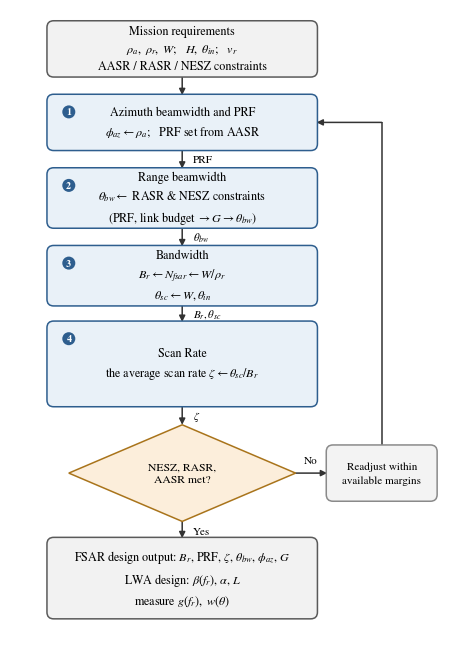

Write the Python code that produced this figure.
# -*- coding: utf-8 -*-
"""
Redrawn design-strategy flowchart (Fig. 9) for
"LWA-based Compact Ka-band Frequency-Scanning Airborne SAR"
Run : python fsar_design_flowchart.py
Out : fsar_design_flowchart.pdf / .svg / .png  (vector)
"""
import matplotlib as mpl
import matplotlib.pyplot as plt
from matplotlib.patches import FancyBboxPatch, FancyArrowPatch, Polygon, Circle

mpl.rcParams.update({
    "font.family": "serif",
    "font.serif": ["Times New Roman", "Nimbus Roman", "DejaVu Serif"],
    "mathtext.fontset": "stix",
    "font.size": 8.7,
    "pdf.fonttype": 42,
    "ps.fonttype": 42,
})

# ------------------------------------------------------------------ palette
STEP_F, STEP_E = "#E9F1F8", "#2E5E8E"    # design steps   (light blue)
IO_F,   IO_E   = "#F2F2F2", "#5A5A5A"    # input / output (grey)
DEC_F,  DEC_E  = "#FCEEDB", "#A9741B"    # decision       (amber)
LOOP_F, LOOP_E = "#F3F3F3", "#8A8A8A"    # feedback box   (grey)
ARR            = "#333333"
# pure B/W variant: STEP_F = IO_F = DEC_F = LOOP_F = "white"

fig = plt.figure(figsize=(4.4, 6.3))          # ~ column-width design
ax  = fig.add_axes([0, 0, 1, 1])
ax.set_xlim(-0.10, 10.35)
ax.set_ylim(0.40, 15.40)
ax.set_aspect("equal")
ax.axis("off")

# ------------------------------------------------------------------ helpers
def box(x, y, w, h, text, fc, ec, fs=8.7, lw=1.1):
    ax.add_patch(FancyBboxPatch(
        (x - w / 2, y - h / 2), w, h,
        boxstyle="round,pad=0.02,rounding_size=0.16",
        linewidth=lw, edgecolor=ec, facecolor=fc, zorder=3))
    ax.text(x, y, text, ha="center", va="center",
            fontsize=fs, zorder=4, linespacing=1.5)

def arrow(p1, p2, lw=1.1, ms=9, style="-|>"):
    ax.add_patch(FancyArrowPatch(
        p1, p2, arrowstyle=style, mutation_scale=ms,
        color=ARR, lw=lw, shrinkA=0, shrinkB=0, zorder=2))

def elbow(pts, lw=1.1, ms=9):
    ax.plot([p[0] for p in pts[:-1]], [p[1] for p in pts[:-1]],
            color=ARR, lw=lw, zorder=2, solid_capstyle="butt")
    arrow(pts[-2], pts[-1], lw=lw, ms=ms)

def badge(x, y, n):
    ax.add_patch(Circle((x, y), 0.155, facecolor=STEP_E,
                        edgecolor="none", zorder=5))
    ax.text(x, y, str(n), color="white", ha="center", va="center",
            fontsize=7.2, fontweight="bold", zorder=6)

CX, BW = 4.00, 6.40                          # centre line / box width

# ------------------------------------------------------------------ nodes
box(CX, 14.45, BW, 1.30,
    "Mission requirements\n"
    r"$\rho_a,\ \rho_r,\ W$;   $H,\ \theta_{{in}}$;   $v_r$" "\n"
    "AASR / RASR / NESZ constraints",
    IO_F, IO_E)

box(CX, 12.70, BW, 1.30,
    "Azimuth beamwidth and PRF\n"
    r"$\phi_{{az}}\leftarrow\rho_a$;   PRF set from AASR",
    STEP_F, STEP_E)
badge(1.30, 12.95, 1)

box(CX, 10.90, BW, 1.40,
    "Range beamwidth\n"
    r"$\theta_{{bw}}\leftarrow$ RASR & NESZ constraints" "\n"
    r"(PRF, link budget $\rightarrow G \rightarrow \theta_{bw}$)",
    STEP_F, STEP_E)
badge(1.30, 11.20, 2)

box(CX, 9.05, BW, 1.40,
    "Bandwidth\n"
    r"$B_r \leftarrow N_{fsar} \leftarrow W/\rho_{r}$ " "\n"
    r"$\theta_{sc} \leftarrow W, \theta_{in}$",
    STEP_F, STEP_E)
badge(1.30, 9.35, 3)

box(CX, 6.95, BW, 2.00,
    "Scan Rate\n"
    r"the average scan rate $\zeta \leftarrow \theta_{sc} / B_r$ ",
    STEP_F, STEP_E)
badge(1.30, 7.55, 4)


# decision diamond
ax.add_patch(Polygon([(CX, 5.50), (CX + 2.70, 4.35),
                      (CX, 3.20), (CX - 2.70, 4.35)], closed=True,
                     facecolor=DEC_F, edgecolor=DEC_E, lw=1.1, zorder=3))
ax.text(CX, 4.35, "NESZ, RASR,\nAASR met?", ha="center", va="center",
        fontsize=8.4, zorder=4, linespacing=1.45)

# feedback box
box(8.75, 4.35, 2.60, 1.30,
    "Readjust within\navailable margins",
    LOOP_F, LOOP_E, fs=8.0)

# output box
box(CX, 1.85, BW, 1.90,
    r"FSAR design output: $B_r$, PRF, $\zeta$, $\theta_{{bw}}$, $\phi_{az}$, $G$" "\n"
    r"LWA design: $\beta(f_r)$, $\alpha$, $L$" "\n"
    r"measure $g(f_r),\ w(\theta)$",
    IO_F, IO_E)

# ------------------------------------------------------------------ edges
arrow((CX, 13.80), (CX, 13.35))                    # input -> step 1
arrow((CX, 12.05), (CX, 11.60))                    # 1 -> 2
ax.text(4.25, 11.82, "PRF", fontsize=8, ha="left", va="center")

arrow((CX, 10.20), (CX, 9.75))                     # 2 -> 3
ax.text(4.25, 9.97, r"$\theta_{{bw}}$", fontsize=8,
        ha="left", va="center")

arrow((CX, 8.35), (CX, 7.95))                      # 3 -> 4
ax.text(4.25, 8.15, r"$B_r, \theta_{sc}$", fontsize=8, ha="left", va="center")

arrow((CX, 5.95), (CX, 5.50))                      # 4 -> decision
ax.text(4.25, 5.72, r"$\zeta$", fontsize=8,
        ha="left", va="center")

arrow((CX, 3.20), (CX, 2.80))                      # decision -> output (Yes)
ax.text(4.26, 2.97, "Yes", fontsize=8, ha="left", va="center")

arrow((6.70, 4.35), (7.45, 4.35))                  # decision -> readjust (No)
ax.text(7.06, 4.66, "No", fontsize=8, ha="center", va="center")

elbow([(8.75, 5.00), (8.75, 12.70), (7.20, 12.70)])  # loop back to step 1

# ------------------------------------------------------------------ export
plt.savefig("fsar_design_flowchart.pdf", bbox_inches="tight", pad_inches=0.02)
# plt.savefig("fsar_design_flowchart.svg", bbox_inches="tight", pad_inches=0.02)
plt.savefig("fsar_design_flowchart.png", dpi=600, bbox_inches="tight",
            pad_inches=0.02)
# plt.show()
